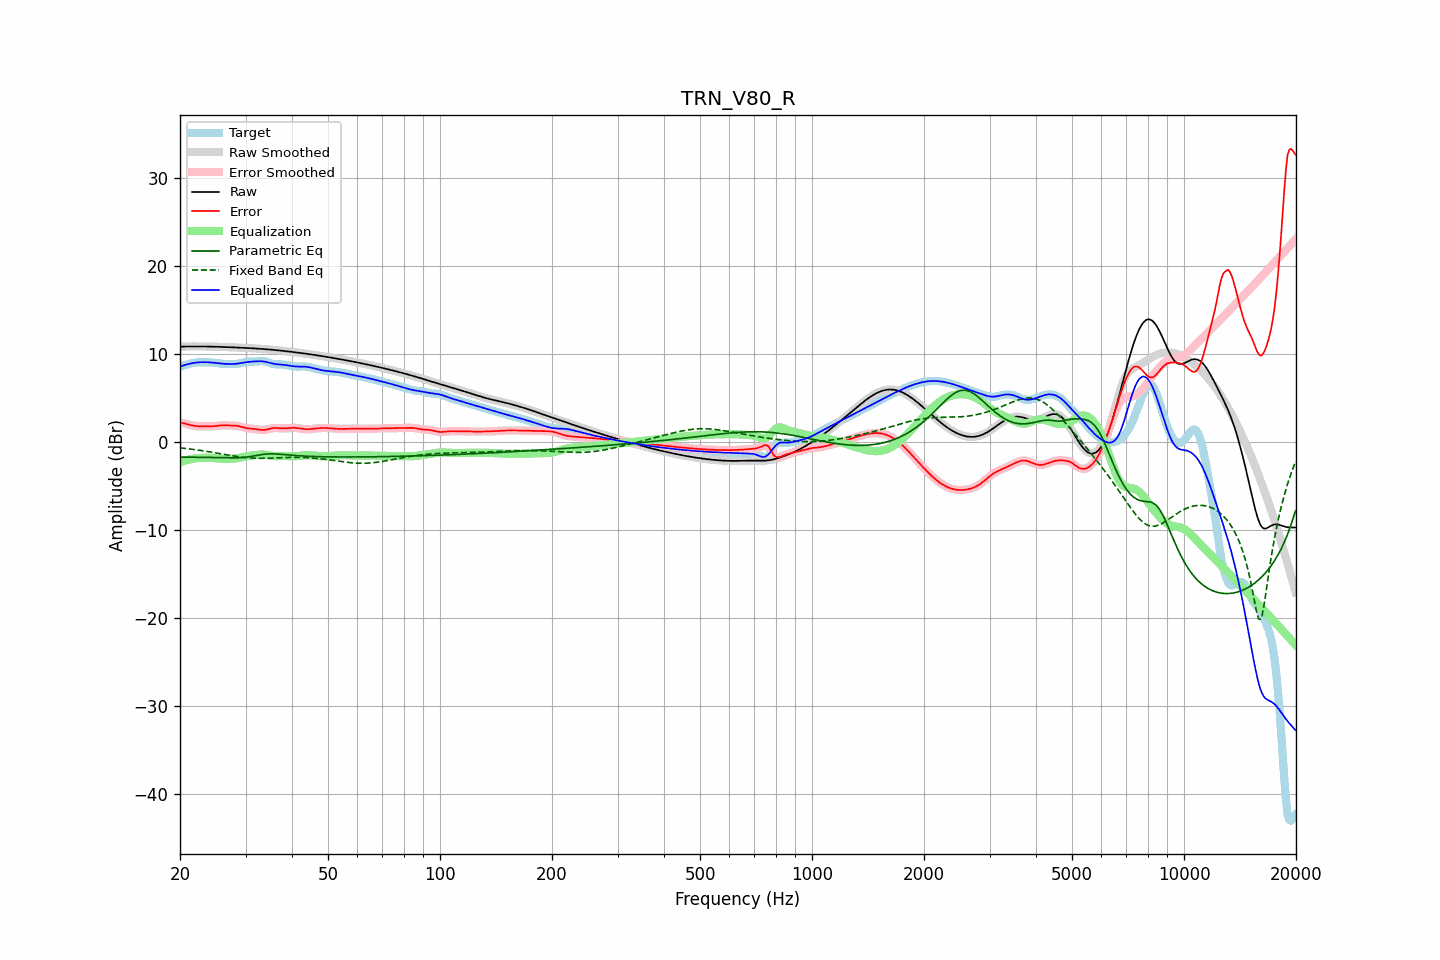

The table this chart was drawn from, first rows:
frequency, raw, error, smoothed, error_smoothed, equalization, parametric_eq, fixed_band_eq, equalized_raw, equalized_smoothed, target
20.00, 10.85, 2.25, 10.85, 2.25, -2.27, -1.70, -0.66, 8.58, 8.58, 8.60
20.20, 10.86, 2.21, 10.86, 2.21, -2.21, -1.70, -0.67, 8.65, 8.65, 8.65
20.40, 10.86, 2.16, 10.86, 2.16, -2.15, -1.70, -0.69, 8.71, 8.71, 8.70
20.61, 10.87, 2.11, 10.87, 2.11, -2.10, -1.71, -0.71, 8.77, 8.77, 8.75
20.81, 10.87, 2.06, 10.87, 2.06, -2.05, -1.71, -0.74, 8.82, 8.82, 8.81
21.02, 10.87, 2.01, 10.87, 2.01, -2.00, -1.71, -0.76, 8.87, 8.87, 8.86
21.23, 10.87, 1.97, 10.87, 1.97, -1.96, -1.71, -0.78, 8.91, 8.91, 8.91
21.44, 10.88, 1.92, 10.88, 1.92, -1.93, -1.72, -0.80, 8.95, 8.95, 8.95
21.66, 10.88, 1.88, 10.88, 1.88, -1.89, -1.72, -0.82, 8.99, 8.99, 8.99
21.87, 10.88, 1.85, 10.88, 1.85, -1.86, -1.72, -0.85, 9.02, 9.02, 9.03
22.09, 10.88, 1.83, 10.88, 1.83, -1.83, -1.72, -0.87, 9.04, 9.05, 9.05
22.31, 10.88, 1.81, 10.88, 1.81, -1.81, -1.73, -0.90, 9.06, 9.06, 9.07
22.54, 10.88, 1.80, 10.88, 1.80, -1.80, -1.73, -0.92, 9.08, 9.08, 9.08
22.76, 10.88, 1.79, 10.88, 1.79, -1.79, -1.73, -0.95, 9.08, 9.08, 9.08
22.99, 10.87, 1.79, 10.87, 1.79, -1.79, -1.74, -0.98, 9.09, 9.09, 9.08
23.22, 10.87, 1.79, 10.87, 1.79, -1.78, -1.74, -1.01, 9.09, 9.09, 9.08
23.45, 10.87, 1.79, 10.87, 1.79, -1.78, -1.74, -1.03, 9.09, 9.09, 9.08
23.69, 10.87, 1.79, 10.87, 1.79, -1.78, -1.74, -1.06, 9.08, 9.08, 9.08
23.92, 10.86, 1.79, 10.86, 1.79, -1.79, -1.75, -1.09, 9.07, 9.07, 9.07
24.16, 10.86, 1.79, 10.86, 1.79, -1.80, -1.75, -1.12, 9.06, 9.06, 9.07
24.40, 10.85, 1.80, 10.85, 1.80, -1.81, -1.75, -1.15, 9.05, 9.05, 9.05
24.65, 10.85, 1.81, 10.85, 1.81, -1.82, -1.76, -1.19, 9.03, 9.03, 9.04
24.89, 10.84, 1.83, 10.84, 1.83, -1.84, -1.76, -1.22, 9.01, 9.01, 9.01
25.14, 10.84, 1.85, 10.84, 1.86, -1.86, -1.76, -1.25, 8.98, 8.98, 8.98
25.39, 10.83, 1.88, 10.83, 1.88, -1.87, -1.77, -1.28, 8.96, 8.96, 8.95
25.65, 10.83, 1.90, 10.83, 1.90, -1.89, -1.77, -1.31, 8.94, 8.94, 8.93
25.91, 10.82, 1.91, 10.82, 1.91, -1.90, -1.77, -1.34, 8.92, 8.92, 8.91
26.16, 10.81, 1.92, 10.81, 1.91, -1.91, -1.78, -1.38, 8.91, 8.91, 8.90
26.43, 10.81, 1.91, 10.81, 1.91, -1.91, -1.78, -1.41, 8.90, 8.90, 8.89
26.69, 10.80, 1.91, 10.80, 1.91, -1.91, -1.78, -1.44, 8.89, 8.89, 8.89
26.96, 10.79, 1.90, 10.79, 1.90, -1.91, -1.78, -1.47, 8.88, 8.88, 8.89
27.23, 10.79, 1.89, 10.79, 1.89, -1.91, -1.79, -1.50, 8.88, 8.88, 8.89
27.50, 10.78, 1.89, 10.78, 1.89, -1.90, -1.79, -1.53, 8.88, 8.88, 8.89
27.77, 10.77, 1.89, 10.77, 1.89, -1.89, -1.79, -1.56, 8.88, 8.88, 8.89
28.05, 10.77, 1.88, 10.76, 1.88, -1.87, -1.79, -1.59, 8.89, 8.89, 8.88
28.33, 10.76, 1.86, 10.76, 1.86, -1.85, -1.78, -1.62, 8.91, 8.91, 8.89
28.62, 10.75, 1.84, 10.75, 1.83, -1.82, -1.78, -1.64, 8.93, 8.93, 8.91
28.90, 10.74, 1.80, 10.74, 1.80, -1.78, -1.77, -1.67, 8.96, 8.96, 8.95
29.19, 10.73, 1.75, 10.73, 1.75, -1.74, -1.76, -1.69, 8.99, 8.99, 8.99
29.48, 10.73, 1.69, 10.73, 1.70, -1.70, -1.75, -1.72, 9.02, 9.02, 9.03
29.78, 10.72, 1.65, 10.72, 1.65, -1.66, -1.73, -1.74, 9.06, 9.06, 9.07
30.08, 10.71, 1.60, 10.71, 1.61, -1.62, -1.71, -1.75, 9.08, 9.08, 9.10
30.38, 10.70, 1.57, 10.70, 1.57, -1.59, -1.69, -1.77, 9.11, 9.11, 9.13
30.68, 10.69, 1.55, 10.69, 1.55, -1.56, -1.66, -1.79, 9.13, 9.13, 9.14
30.99, 10.68, 1.54, 10.68, 1.54, -1.53, -1.63, -1.80, 9.14, 9.14, 9.14
31.30, 10.67, 1.52, 10.67, 1.52, -1.51, -1.60, -1.81, 9.16, 9.16, 9.15
31.61, 10.66, 1.51, 10.66, 1.51, -1.49, -1.57, -1.82, 9.17, 9.17, 9.15
31.93, 10.65, 1.48, 10.65, 1.48, -1.47, -1.53, -1.83, 9.18, 9.18, 9.16
32.24, 10.63, 1.46, 10.63, 1.46, -1.44, -1.50, -1.83, 9.19, 9.19, 9.18
32.57, 10.62, 1.43, 10.62, 1.43, -1.42, -1.47, -1.84, 9.20, 9.20, 9.19
32.89, 10.61, 1.40, 10.61, 1.40, -1.41, -1.44, -1.84, 9.20, 9.20, 9.21
33.22, 10.60, 1.39, 10.60, 1.39, -1.40, -1.41, -1.84, 9.19, 9.19, 9.21
33.55, 10.58, 1.38, 10.58, 1.39, -1.41, -1.38, -1.84, 9.17, 9.17, 9.20
33.89, 10.57, 1.40, 10.57, 1.40, -1.43, -1.37, -1.84, 9.14, 9.14, 9.17
34.23, 10.55, 1.44, 10.55, 1.44, -1.45, -1.35, -1.83, 9.10, 9.10, 9.12
34.57, 10.54, 1.48, 10.54, 1.48, -1.48, -1.34, -1.83, 9.05, 9.05, 9.06
34.92, 10.52, 1.53, 10.52, 1.53, -1.52, -1.33, -1.82, 9.00, 9.00, 8.99
35.27, 10.51, 1.57, 10.51, 1.57, -1.55, -1.33, -1.82, 8.96, 8.96, 8.93
35.62, 10.49, 1.60, 10.49, 1.60, -1.57, -1.34, -1.81, 8.92, 8.92, 8.89
35.97, 10.47, 1.61, 10.47, 1.61, -1.59, -1.34, -1.80, 8.88, 8.88, 8.86
... 635 more rows
